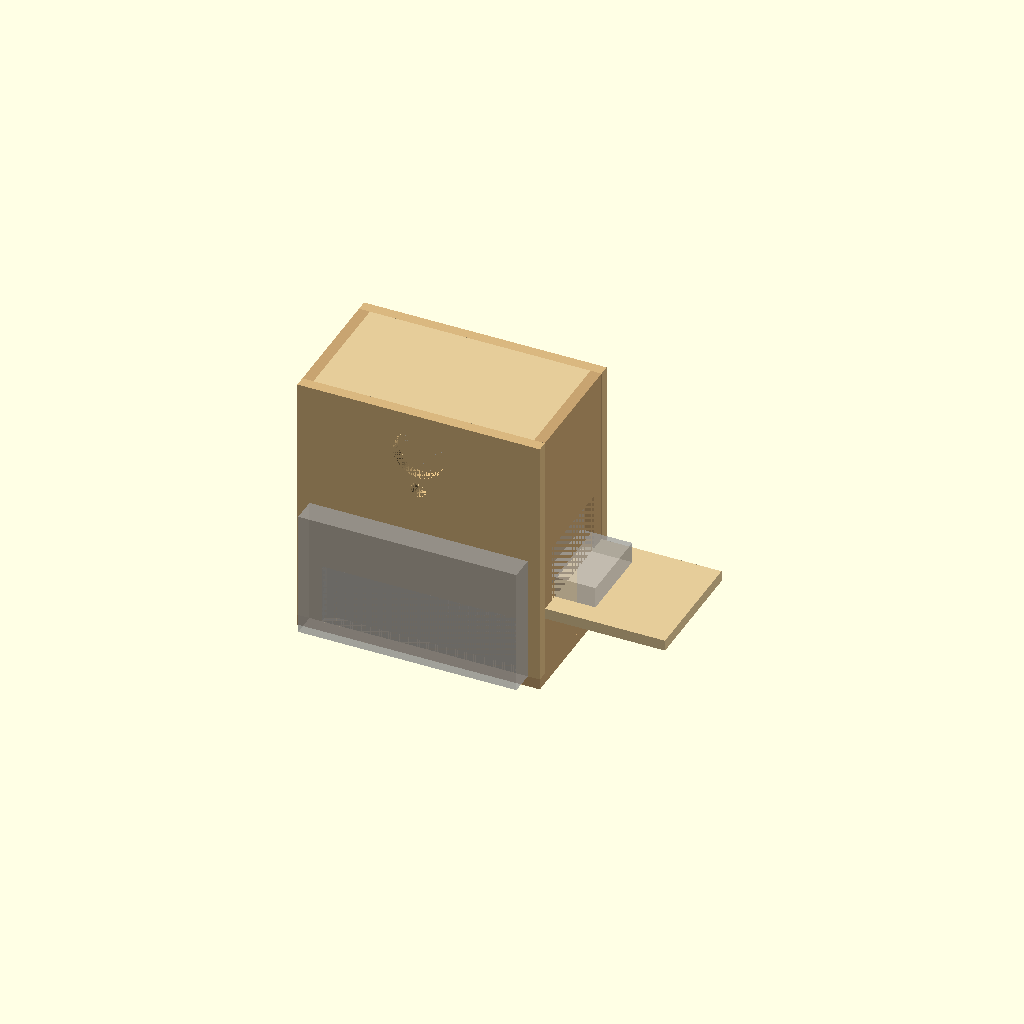
Cell 1 — every parameter at its default value.
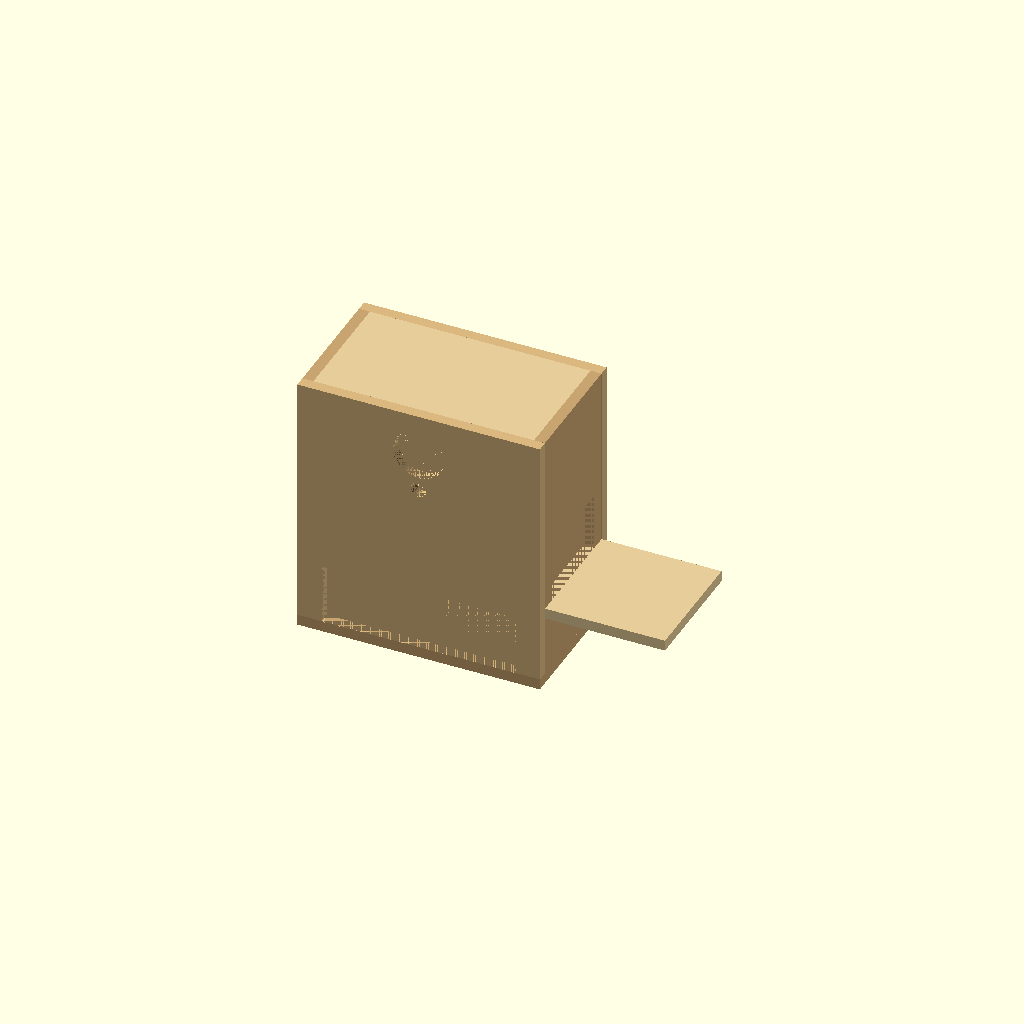
Cell 2: the same model with show_contents = false.
All cells are drawn from one camera (rotation 55°, 0°, 25°, orthographic, colour scheme Cornfield), so only the parameter changes between them.
Source of the model, hardware/fotobox-case/fotobox_case.scad:
// Fotobox enclosure -- 400 x 236 x 438 mm carcass from 18 mm glued panel.
//
// Panel numbers follow the hand sketch:
//   1 front, 2 back (door), 3a upper right, 3b lower right, 4 left,
//   5 bottom, 6 top and the two shelves, plus 24 x 48 rails under the shelves.
//
// Construction: front (1) and back (2) are full size panels that cover the
// front and rear edges of both sides. The sides (3a/3b, 4) stand on the bottom
// (5), which carries the whole footprint. Top (6) and both shelves are inset
// boards between the sides. The right side is split into 3a and 3b, the gap
// between them is the slot the lower shelf -- the one the printer stands on --
// runs in. That shelf is long: it sticks out about 200 mm past the right side
// and carries the printer's paper cassette, and it can be pulled out completely
// for transport. The back is a door.
//
// The display is only partly let in: it is screwed onto the outside of the front
// panel, only the bulge on its back (320 x 110) passes through a notch that
// reaches down to the lower edge of the front panel. That notch, not a window,
// is the only opening for the display.
//
// Coordinates: x to the right, y to the back, z up, origin at the front left
// bottom corner. Every panel module is authored lying flat (x = length,
// y = width, z = thickness), so the same geometry serves the assembly and the
// cut list view.
//
// Views:
//   openscad fotobox_case.scad                            assembly
//   openscad -D 'part="exploded"' fotobox_case.scad       panels pulled apart
//   openscad -D 'part="cutlist"'  fotobox_case.scad       all boards laid flat
//   openscad -D 'part="front"' -o front.stl ...           one board
//
// The echo output on the console is the cut list plus the clearance checks.

/* [Render] */
part = "assembly";   // "assembly" | "exploded" | "cutlist" | "front" | "back" | "left" | "right_upper" | "right_lower" | "bottom" | "top" | "shelf" | "rail"
show_contents = true;    // ghost volumes of display, camera, printer, Pi
door_angle    = 0;       // back door, 0 = closed, up to 110
pullout       = 0;       // how far the printer shelf is pulled out to the right
explode_gap   = 130;     // used by part="exploded"

$fa = 2;
$fs = 1.2;
eps = 0.01;

/* [Material] */
t       = 18;   // panel thickness
rail_w  = 48;   // 24 x 48 rail, lying flat: 48 across, 24 high
rail_h  = 24;

/* [Carcass] */
width   = 400;  // outer width, front and back panel
inner_d = 200;  // depth of the side panels -> outer depth = inner_d + 2 * t
side_h  = 420;  // height of the side, front and back panels

/* [Front openings] */
// Notch for the bulge on the back of the display. It is open towards the lower
// edge of the front panel, so the display hangs as low as the panel allows.
bulge_w   = 320;
bulge_h   = 100;
bulge_d   = 25;   // how far the bulge stands off the display, incl. the panel
bulge_r   = 6;    // corner radius of the two upper corners, router bit
webcam_d  = 26;   // preview camera
webcam_z  = 305;  // axis over the floor
lens_d    = 85;   // main camera, clears the lens barrel
lens_z    = 369;  // optical axis over the floor, = shelf + riser + camera_axis
edge_min  = 12;   // smallest strip of wood left next to an opening

/* [Compartments] */
// The lower bay is exactly as high as the bulge, so the printer shelf clears it.
base_bay    = bulge_h;  // 3b, holds Pi, power supply and wiring
printer_bay = 100;      // clear height over the printer shelf
slot_play   = 0;        // extra height of the pull out slot, 1 mm gives the shelf air

/* [Printer shelf and window] */
shelf_over = 198;  // how far the shelf sticks out past the right side
pwin_len   = 150;  // window in 3a, along the box depth, sits centred
pwin_h     = 95;   // over the shelf; the window is open towards the slot

/* [Shelf rails] */
rail_y1 = 68;     // front rail, clear of the display body
rail_y2 = 170;    // back rail

/* [Contents, for the clearance check only] */
display   = [360, 40, 210];   // display outline in front of the panel, W x D x H
printer   = [133, 181, 68];   // Canon Selphy CP1500, D x W x H -- front faces right
cassette  = [95, 130, 35];    // paper cassette, sticks out through the window
camera    = [131, 80, 96];    // DSLR body, W x D x H
camera_riser = 60;            // plate, ball head or block, keeps the axis at lens_z
camera_axis  = 55;            // optical axis over the camera base
lens_len  = 90;
pi        = [127, 64, 49];    // printed Pi case, see ../pi4-fan-case

/* [Derived] */
depth     = inner_d + 2 * t;              // 236
inner_w   = width - 2 * t;                // 364
total_h   = side_h + t;                   // 438
slot_h    = t + slot_play;                // pull out slot in the right side
shelf_p_z = t + base_bay;                 // underside of the printer shelf, 128
shelf_c_z = shelf_p_z + slot_h + printer_bay;   // underside of the camera shelf, 266
shelf_p_l = inner_w + t + shelf_over;     // long printer shelf, 580
right_lo  = base_bay;                     // 3b, 110
right_up  = total_h - shelf_p_z - slot_h; // 3a, 292
top_z     = total_h - t;                  // 420
cam_bay   = top_z - (shelf_c_z + t);      // clear height over the camera shelf

// A feature at height Z sits at this local y on front, back and side panels,
// all of which start at z = t.
function fz(z) = z - t;

/* [Colours] */
c_fb    = [0.85, 0.72, 0.50];
c_side  = [0.78, 0.64, 0.44];
c_shelf = [0.90, 0.80, 0.60];
c_rail  = [0.62, 0.48, 0.32];

// ---------------------------------------------------------------- panels ---
// All authored lying flat: x = length, y = width, z = thickness.

module rrect(w, h, r) {
  hull() for (x = [r, w - r], y = [r, h - r]) translate([x, y]) circle(r);
}

// Rectangle with two rounded upper corners, open at the bottom edge.
module notch(w, h, r) {
  hull() {
    for (x = [r, w - r]) translate([x, h - r]) circle(r);
    translate([0, -1]) square([w, 1]);
  }
}

// 1 -- front: notch for the display bulge at the lower edge, two camera holes
module p_front() {
  difference() {
    cube([width, side_h, t]);
    translate([(width - bulge_w) / 2, 0, -eps])
      linear_extrude(t + 2 * eps) notch(bulge_w, bulge_h, bulge_r);
    translate([width / 2, fz(webcam_z), -eps]) cylinder(d = webcam_d, h = t + 2 * eps);
    translate([width / 2, fz(lens_z),   -eps]) cylinder(d = lens_d,   h = t + 2 * eps);
  }
}

// 2 -- back, same blank, hinged as a door
module p_back() {
  cube([width, side_h, t]);
}

// 4 -- left side
module p_left() {
  cube([inner_d, side_h, t]);
}

// 3a -- upper right side, notched for the printer window. The notch is open
// towards the slot underneath, so cassette and print pass through in one piece.
module p_right_upper() {
  difference() {
    cube([inner_d, right_up, t]);
    translate([(inner_d - pwin_len) / 2, -eps, -eps])
      cube([pwin_len, pwin_h + eps, t + 2 * eps]);
  }
}

// 3b -- lower right side
module p_right_lower() {
  cube([inner_d, right_lo, t]);
}

// 5 -- bottom, full footprint
module p_bottom() {
  cube([width, depth, t]);
}

// 6 -- top and camera shelf, identical inset boards
module p_shelf() {
  cube([inner_w, inner_d, t]);
}

// Printer shelf: runs through the slot in the right side and sticks out, the
// overhang carries the paper cassette.
module p_shelf_printer() {
  cube([shelf_p_l, inner_d, t]);
}

// 24 x 48 rail under a shelf, spans the full inner width
module p_rail() {
  cube([inner_w, rail_w, rail_h]);
}

// -------------------------------------------------------------- assembly ---

// Rotates a flat panel so that local x runs along global y and local y up.
module stand_up() {
  rotate([0, 0, 90]) rotate([90, 0, 0]) children();
}

module case_assembly(ex = 0, door = 0, pull = 0) {
  color(c_side) translate([0, 0, -ex]) p_bottom();                        // 5

  color(c_fb) translate([0, t - ex, t]) rotate([90, 0, 0]) p_front();     // 1

  color(c_fb)                                                             // 2
    translate([0, depth + ex, 0]) rotate([0, 0, door]) translate([0, -depth, 0])
      translate([0, depth, t]) rotate([90, 0, 0]) p_back();

  color(c_side) translate([-ex, t, t]) stand_up() p_left();               // 4

  color(c_side) translate([width - t + ex, t, t])                         // 3b
    stand_up() p_right_lower();

  color(c_side) translate([width - t + ex, t, shelf_p_z + slot_h])        // 3a
    stand_up() p_right_upper();

  color(c_shelf) translate([t, t, top_z + ex]) p_shelf();                 // 6 top
  color(c_shelf) translate([t, t, shelf_c_z]) p_shelf();                  // 6 camera shelf
  color(c_shelf) translate([t + pull + ex, t, shelf_p_z])                 // printer shelf
    p_shelf_printer();

  color(c_rail) for (z = [shelf_p_z - rail_h, shelf_c_z - rail_h])
    for (y = [rail_y1, rail_y2])
      translate([t, y, z]) p_rail();
}

// ------------------------------------------------------ contents, ghosts ---

module contents() {
  // display on the outside of the front panel, its bulge through the notch
  %translate([(width - display[0]) / 2, -display[1], t])
    cube([display[0], display[1], display[2]]);
  %translate([(width - bulge_w) / 2, 0, t]) cube([bulge_w, bulge_d, bulge_h]);

  // printer on the lower shelf, front towards the right side, cassette out
  // through the window and onto the overhang
  %translate([width - t - printer[0], (depth - printer[1]) / 2, shelf_p_z + t]) {
    cube(printer);
    translate([printer[0] - 10, (printer[1] - cassette[1]) / 2, 0])
      cube([cassette[0], cassette[1], cassette[2]]);
  }

  // camera on its riser, optical axis through the front hole
  %translate([(width - camera[0]) / 2, t + 92, shelf_c_z + t]) {
    translate([20, 0, 0]) cube([camera[0] - 40, camera[1], camera_riser]);
    translate([0, 0, camera_riser]) cube(camera);
    translate([camera[0] / 2, 0, camera_riser + camera_axis])
      rotate([90, 0, 0]) cylinder(d = lens_d - 8, h = lens_len);
  }

  // Pi case in the lower bay
  %translate([t + 30, t + 40, t]) cube(pi);
}

// ------------------------------------------------------------- cut list ---

module label(s) {
  color([0.2, 0.2, 0.2]) translate([0, -22, 0]) linear_extrude(1) text(s, size = 16);
}

module cutlist() {
  gap = 40;
  // row 1: front, back
  translate([0, 0, 0])                  { p_front(); label("1 vorn 400x420"); }
  translate([width + gap, 0, 0])        { p_back();  label("2 hinten (Tuer) 400x420"); }
  // row 2: sides
  y2 = side_h + 3 * gap;
  translate([0, y2, 0])                 { p_left();          label(str("4 links ", inner_d, "x", side_h)); }
  translate([inner_d + gap, y2, 0])     { p_right_upper();   label(str("3a re oben ", inner_d, "x", right_up)); }
  translate([2 * (inner_d + gap), y2, 0]) { p_right_lower(); label(str("3b re unten ", inner_d, "x", right_lo)); }
  // row 3: bottom, top, shelves, rails
  y3 = y2 + side_h + 3 * gap;
  translate([0, y3, 0])                 { p_bottom(); label(str("5 Boden ", depth, "x", width)); }
  translate([width + gap, y3, 0])       { p_shelf();  label(str("6 Deckel ", inner_d, "x", inner_w)); }
  y4 = y3 + max(depth, inner_d) + 3 * gap;
  translate([0, y4, 0])                 { p_shelf(); label(str("6 Fachboden Kamera ", inner_d, "x", inner_w)); }
  translate([inner_w + gap, y4, 0])     { p_shelf_printer(); label(str("Boden 2 Drucker ", inner_d, "x", shelf_p_l)); }
  y5 = y4 + inner_d + 3 * gap;
  for (i = [0 : 3])
    translate([0, y5 + i * (rail_w + gap / 2), 0]) p_rail();
  translate([0, y5, 0]) label(str("4x Leiste ", rail_h, "x", rail_w, "x", inner_w));
}

// ----------------------------------------------------------------- views ---

if (part == "assembly") {
  case_assembly(0, door_angle, pullout);
  if (show_contents) contents();
} else if (part == "exploded") {
  case_assembly(explode_gap, 25, explode_gap);
} else if (part == "cutlist") {
  cutlist();
} else if (part == "front")       p_front();
else if (part == "back")          p_back();
else if (part == "left")          p_left();
else if (part == "right_upper")   p_right_upper();
else if (part == "right_lower")   p_right_lower();
else if (part == "bottom")        p_bottom();
else if (part == "top" || part == "shelf") p_shelf();
else if (part == "shelf_printer") p_shelf_printer();
else if (part == "rail")          p_rail();
else assert(false, str("unknown part: ", part));

// ------------------------------------------------------------- cut list ---

echo(str("Aussenmass  ", width, " x ", depth, " x ", total_h));
echo(str("1+2  ", width, " x ", side_h, "   2x  vorn + hinten"));
echo(str("4    ", inner_d, " x ", side_h, "   1x  links"));
echo(str("3a   ", inner_d, " x ", right_up, "   1x  rechts oben"));
echo(str("3b   ", inner_d, " x ", right_lo, "   1x  rechts unten"));
echo(str("5    ", depth, " x ", width, "   1x  Boden"));
echo(str("6    ", inner_d, " x ", inner_w, "   2x  Deckel + Fachboden Kamera"));
echo(str("B2   ", inner_d, " x ", shelf_p_l, "   1x  Fachboden Drucker, ragt ",
         shelf_p_l - inner_w - t, " mm heraus"));
echo(str("L    ", rail_h, " x ", rail_w, " x ", inner_w, "   4x  Leisten"));

// ------------------------------------------------------- geometry checks ---

assert((width - bulge_w) / 2 >= edge_min,
       "not enough wood left beside the display notch");
assert(t + bulge_h <= shelf_p_z,
       "display bulge runs into the printer shelf -- raise base_bay");
assert(webcam_z - webcam_d / 2 >= shelf_c_z + t + 5,
       "preview camera hole sits behind the camera shelf");
assert(lens_z - lens_d / 2 >= webcam_z + webcam_d / 2 + 8,
       "the two camera holes collide");
assert(lens_z + lens_d / 2 <= total_h - edge_min,
       "main camera hole too close to the top edge");
assert(pwin_h <= right_up - edge_min && pwin_len <= inner_d - 2 * edge_min,
       "printer window leaves 3a too weak");

// Soft checks -- these only warn, the numbers come from the data sheets and
// are worth re-measuring on the actual parts.
if (inner_d < printer[1] + 8)
  echo(str("WARNUNG: Druckerfach nur ", inner_d,
           " mm tief, der Selphy braucht quer ", printer[1], " mm plus Luft."));
if (t + display[2] > webcam_z - webcam_d / 2)
  echo(str("WARNUNG: Display reicht bis ", t + display[2],
           " mm und verdeckt das Loch der Vorschaukamera bei ",
           webcam_z - webcam_d / 2));
if (pwin_len < cassette[1] + 16)
  echo(str("WARNUNG: Druckerfenster ", pwin_len, " mm, Kassette ist ", cassette[1]));
if (shelf_p_l - inner_w - t < cassette[0] + 20)
  echo(str("WARNUNG: Ueberstand ", shelf_p_l - inner_w - t,
           " mm traegt die Kassette (", cassette[0], " mm) nicht sicher"));
if (cam_bay < camera_riser + camera[2] + 5)
  echo(str("WARNUNG: Kamerafach ", cam_bay, " mm hoch, Kamera plus Podest brauchen ",
           camera_riser + camera[2]));
// The cassette sits in front of the printer, not on top of it -- only the
// printer body has to fit under the camera shelf.
if (printer_bay < printer[2] + 12)
  echo(str("WARNUNG: Druckerfach nur ", printer_bay, " mm hoch, Drucker ist ",
           printer[2]));
if (base_bay < pi[2] + 10)
  echo(str("WARNUNG: unteres Fach nur ", base_bay, " mm hoch"));
if (pwin_h < printer[2] + 5)
  echo(str("WARNUNG: Druckeroeffnung ", pwin_h, " mm hoch, Drucker ist ", printer[2]));
Parameter table extracted from the source (name, type, default, range or options):
part: string, default "assembly"
show_contents: bool, default true
door_angle: number, default 0
pullout: number, default 0
explode_gap: number, default 130
eps: number, default 0.01
t: number, default 18
rail_w: number, default 48
rail_h: number, default 24
width: number, default 400
inner_d: number, default 200
side_h: number, default 420
bulge_w: number, default 320
bulge_h: number, default 100
bulge_d: number, default 25
bulge_r: number, default 6
webcam_d: number, default 26
webcam_z: number, default 305
lens_d: number, default 85
lens_z: number, default 369
edge_min: number, default 12
printer_bay: number, default 100
slot_play: number, default 0
shelf_over: number, default 198
pwin_len: number, default 150
pwin_h: number, default 95
rail_y1: number, default 68
rail_y2: number, default 170
display: vector, default [360, 40, 210]
printer: vector, default [133, 181, 68]
cassette: vector, default [95, 130, 35]
camera: vector, default [131, 80, 96]
camera_riser: number, default 60
camera_axis: number, default 55
lens_len: number, default 90
pi: vector, default [127, 64, 49]
